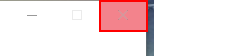
Task: Framework: Standalone
Process Type: Attended
Dependencies:
- Installed Software:
  - Adobe Acrobat Reader

Workflow: Main

Step 1: type "item.ToString()" in window 'Open' (acrobat.exe)

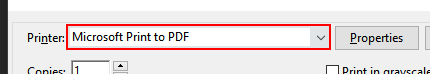
Step 2: get-text from the combo box 'Printer:' in window 'Print' (acrobat.exe)

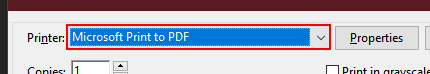
Step 3 [then]: click on the combo box 'Printer:' in window 'Print' (acrobat.exe)

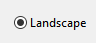
Step 4: click on the button in window 'Print' (acrobat.exe)

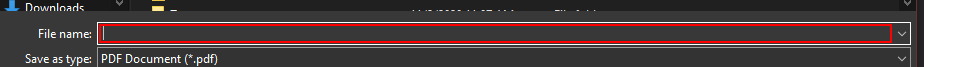
Step 5: type "item_output" in window 'Save Print Output As' (acrobat.exe)

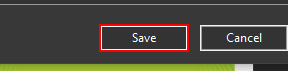
Step 6: click in window 'Save Print Output As' (acrobat.exe)
